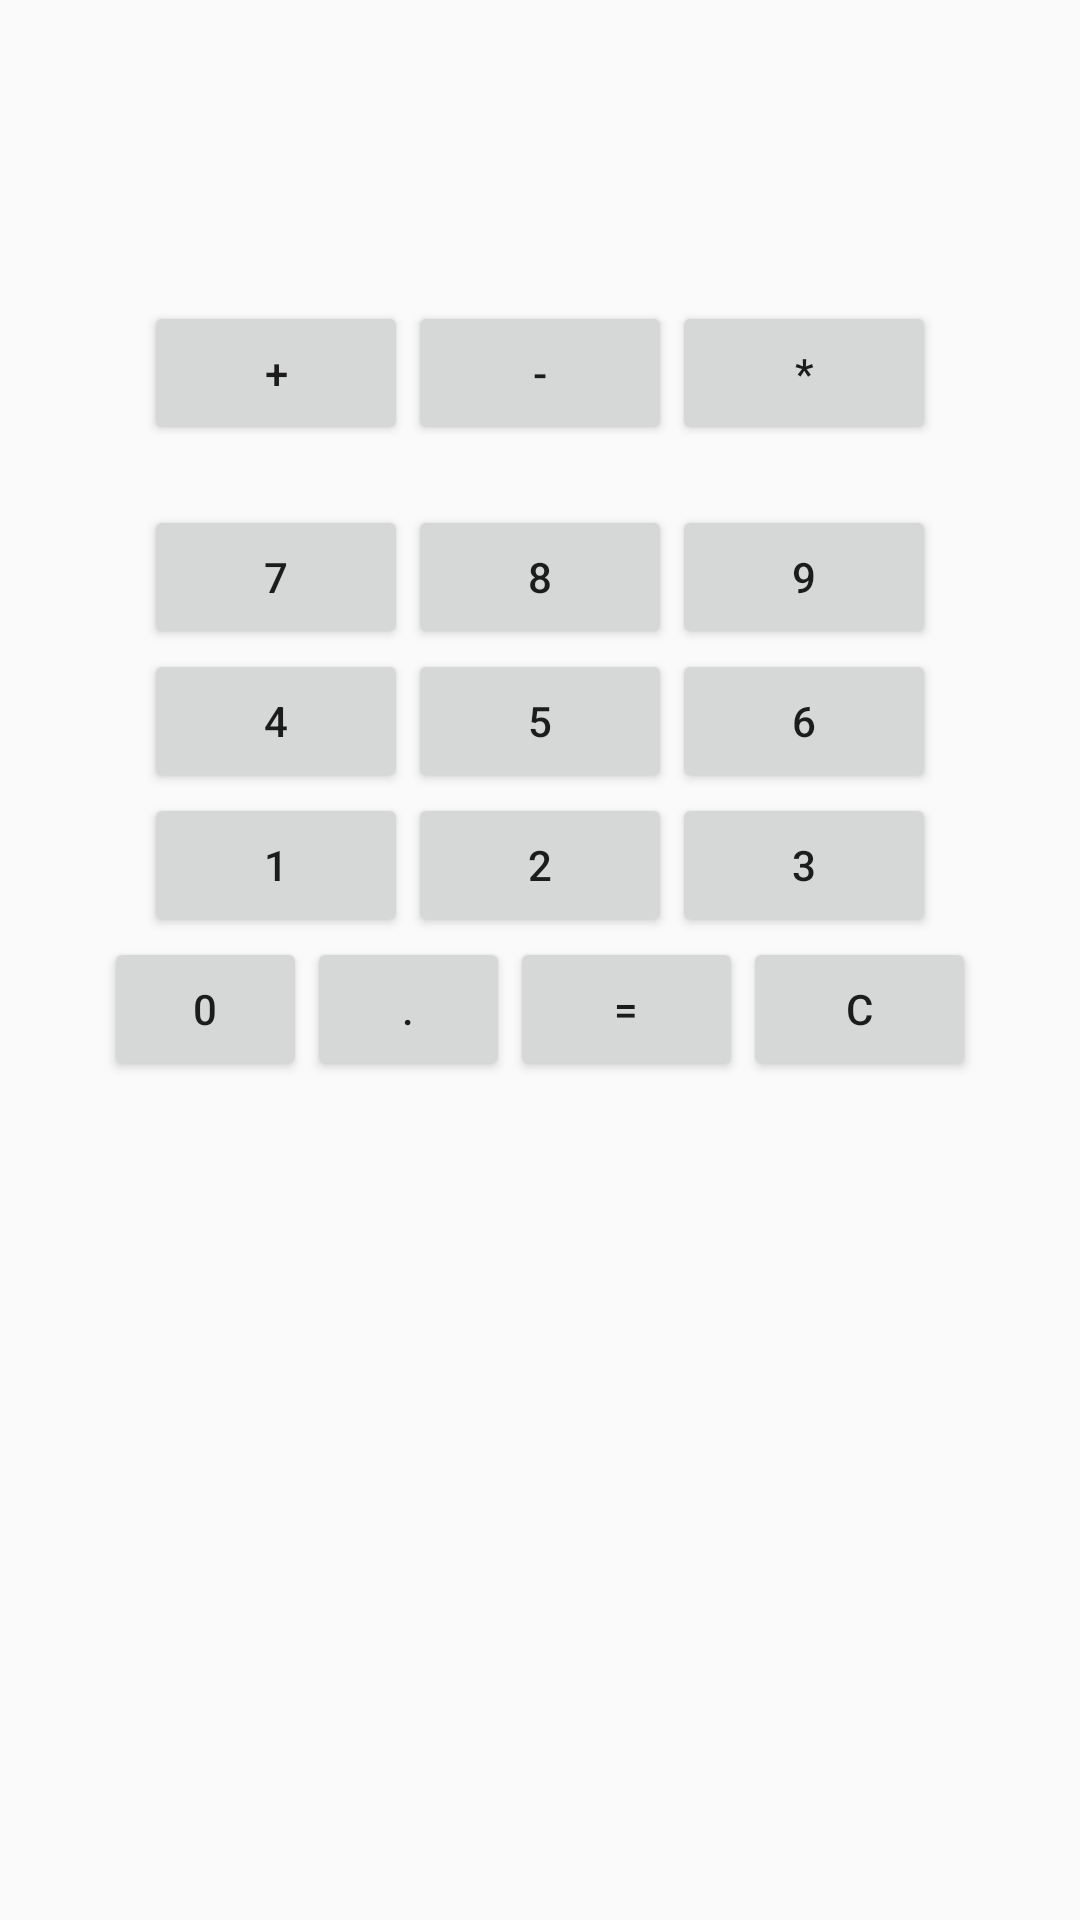

Reconstruct the res/layout file that produces this screen, plus the resources it refers to.
<!-- AndroidManifest.xml: application theme AppTheme -->
<!-- res/layout/activity_linear_calc.xml -->
<?xml version="1.0" encoding="utf-8"?>
<LinearLayout xmlns:android="http://schemas.android.com/apk/res/android"
    android:layout_width="match_parent"
    android:layout_height="match_parent"
    android:paddingBottom="@dimen/activity_vertical_margin"
    android:paddingLeft="@dimen/activity_horizontal_margin"
    android:paddingRight="@dimen/activity_horizontal_margin"
    android:paddingTop="@dimen/activity_vertical_margin"
    android:orientation="vertical"
    >


    <TextView
        android:id="@+id/txtScreen"
        android:layout_width="match_parent"
        android:layout_height="wrap_content"
        android:maxLength="16"
        android:padding="10dp"
        android:textSize="30sp"
        android:layout_margin="20dp"
        />
<LinearLayout
        android:layout_width="wrap_content"
        android:layout_height="wrap_content"
        android:orientation="vertical"
        android:layout_gravity="center"
        android:paddingBottom="10dp">

        <LinearLayout
            android:layout_width="wrap_content"
            android:layout_height="wrap_content"
            android:orientation="horizontal"
            android:layout_gravity="center"
            android:layout_marginBottom="20dp">

            <Button
                android:id="@+id/Button_plus"
                android:onClick="buttonUse"
                android:text="+"
                android:layout_width="wrap_content"
                android:layout_height="wrap_content"
                android:tag="+"/>
            <Button
                android:id="@+id/Button_minus"
                android:onClick="buttonUse"
                android:text="-"
                android:layout_width="wrap_content"
                android:layout_height="wrap_content"
                android:tag="-"/>
            <Button
                android:id="@+id/Button_multi"
                android:onClick="buttonUse"
                android:text="*"
                android:layout_width="wrap_content"
                android:layout_height="wrap_content"
                android:tag="*"/>
        </LinearLayout>

    <LinearLayout
        android:layout_width="wrap_content"
        android:layout_height="wrap_content"
        android:orientation="horizontal"
        android:layout_gravity="center">

        <Button
            android:id="@+id/Button_7"
            android:onClick="buttonUse"
            android:text="7"
            android:layout_width="wrap_content"
            android:layout_height="wrap_content"
            android:tag="7"/>
        <Button
            android:id="@+id/Button_8"
            android:onClick="buttonUse"
            android:text="8"
            android:layout_width="wrap_content"
            android:layout_height="wrap_content"
            android:tag="8"/>
        <Button
            android:id="@+id/Button_9"
            android:onClick="buttonUse"
            android:text="9"
            android:layout_width="wrap_content"
            android:layout_height="wrap_content"
            android:tag="9"/>
    </LinearLayout>
    <LinearLayout
        android:layout_width="wrap_content"
        android:layout_height="wrap_content"
        android:orientation="horizontal"
        android:layout_gravity="center">

        <Button
            android:id="@+id/Button_4"
            android:onClick="buttonUse"
            android:text="4"
            android:layout_width="wrap_content"
            android:layout_height="wrap_content"
            android:tag="4"/>
        <Button
            android:id="@+id/Button_5"
            android:onClick="buttonUse"
            android:text="5"
            android:layout_width="wrap_content"
            android:layout_height="wrap_content"
            android:tag="5"/>
        <Button
            android:id="@+id/Button_6"
            android:onClick="buttonUse"
            android:text="6"
            android:layout_width="wrap_content"
            android:layout_height="wrap_content"
            android:tag="6"/>
    </LinearLayout>
    <LinearLayout
        android:layout_width="wrap_content"
        android:layout_height="wrap_content"
        android:orientation="horizontal"
        android:layout_gravity="center">

        <Button
            android:id="@+id/Button_1"
            android:onClick="buttonUse"
            android:text="1"
            android:layout_width="wrap_content"
            android:layout_height="wrap_content"
            android:tag="1"/>
        <Button
            android:id="@+id/Button_2"
            android:onClick="buttonUse"
            android:text="2"
            android:layout_width="wrap_content"
            android:layout_height="wrap_content"
            android:tag="2"/>
        <Button
            android:id="@+id/Button_3"
            android:onClick="buttonUse"
            android:text="3"
            android:layout_width="wrap_content"
            android:layout_height="wrap_content"
            android:tag="3"/>
    </LinearLayout>
    <LinearLayout
        android:layout_width="wrap_content"
        android:layout_height="wrap_content"
        android:orientation="horizontal"
        android:layout_gravity="center"
        android:paddingBottom="10dp"
        android:paddingLeft="35dp"
        android:paddingRight="35dp">

        <Button
            android:id="@+id/Button_0"
            android:onClick="buttonUse"
            android:text="0"
            android:layout_width="wrap_content"
            android:layout_height="wrap_content"
            android:tag="0"
            android:layout_weight="1"
            />
        <Button
            android:id="@+id/Button_dot"
            android:onClick="buttonUse"
            android:text="."
            android:layout_width="wrap_content"
            android:layout_height="wrap_content"
            android:tag="."
            android:layout_weight="1"
            />
        <Button
            android:id="@+id/Button_result"
            android:onClick="result"
            android:text="="
            android:layout_width="wrap_content"
            android:layout_height="wrap_content"
            android:tag="result"
            android:layout_weight="0.5"
            />
        <Button
            android:id="@+id/Button_clear"
            android:onClick="clear"
            android:text="C"
            android:layout_width="wrap_content"
            android:layout_height="wrap_content"
            android:layout_weight="0.5"

            />
    </LinearLayout>

    </LinearLayout>
</LinearLayout>
<!-- resources referenced by this layout -->
<resources>
  <style name="AppTheme" parent="Theme.AppCompat.Light.DarkActionBar">
          
          <item name="colorPrimary">@color/colorPrimary</item>
          <item name="colorPrimaryDark">@color/colorPrimaryDark</item>
          <item name="colorAccent">@color/colorAccent</item>
          <item name="android:textAllCaps">false</item>
      </style>
  <!-- not gathered from this repository: default colours our renderer supplied (Android Studio template values) -->
  <color name="colorPrimary">#FF6200EE</color>
  <color name="colorPrimaryDark">#FF3700B3</color>
  <color name="colorAccent">#FF03DAC5</color>
</resources>
